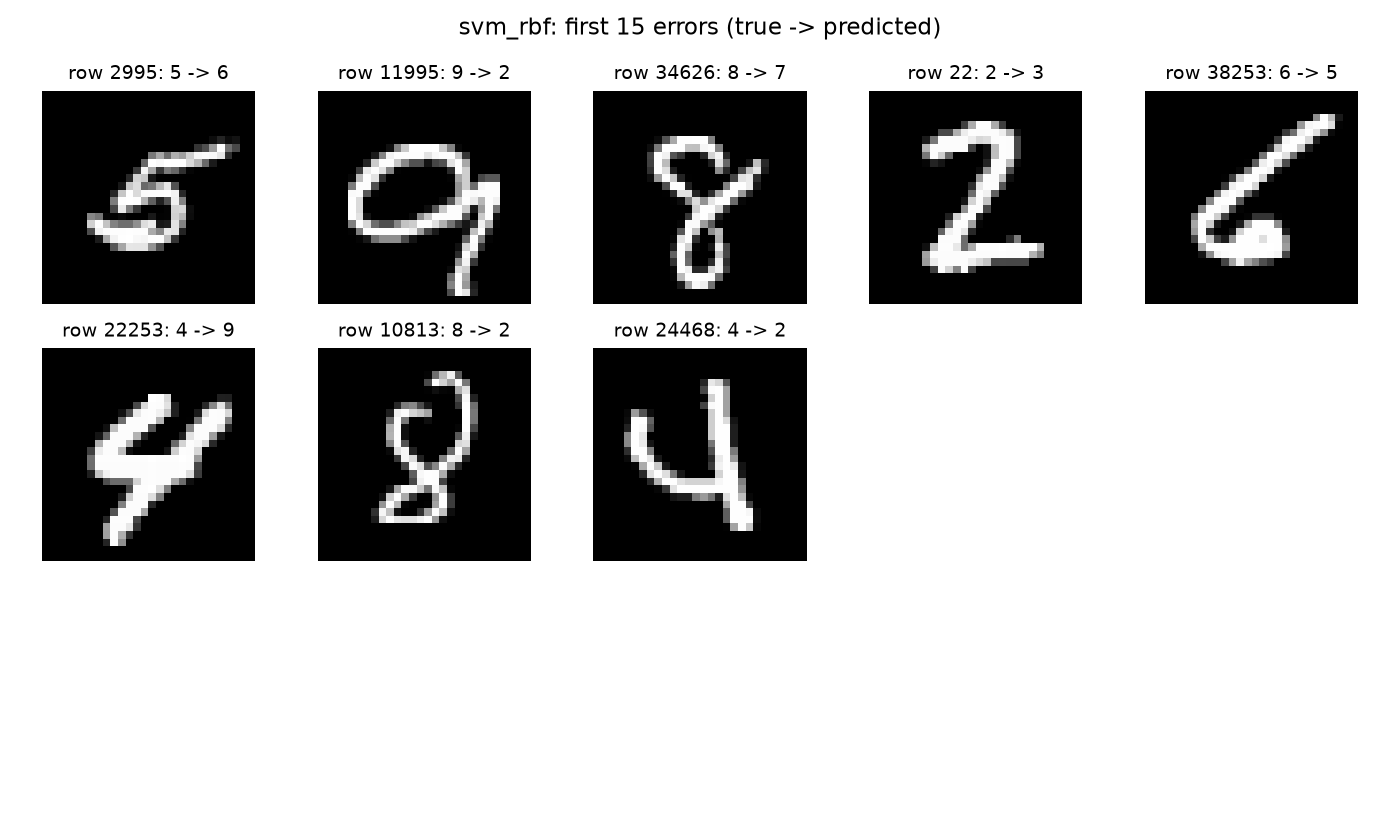

Data behind this chart, as committed beside it:
row_id, true, predicted
2995, 5, 6
11995, 9, 2
34626, 8, 7
22, 2, 3
38253, 6, 5
22253, 4, 9
10813, 8, 2
24468, 4, 2
